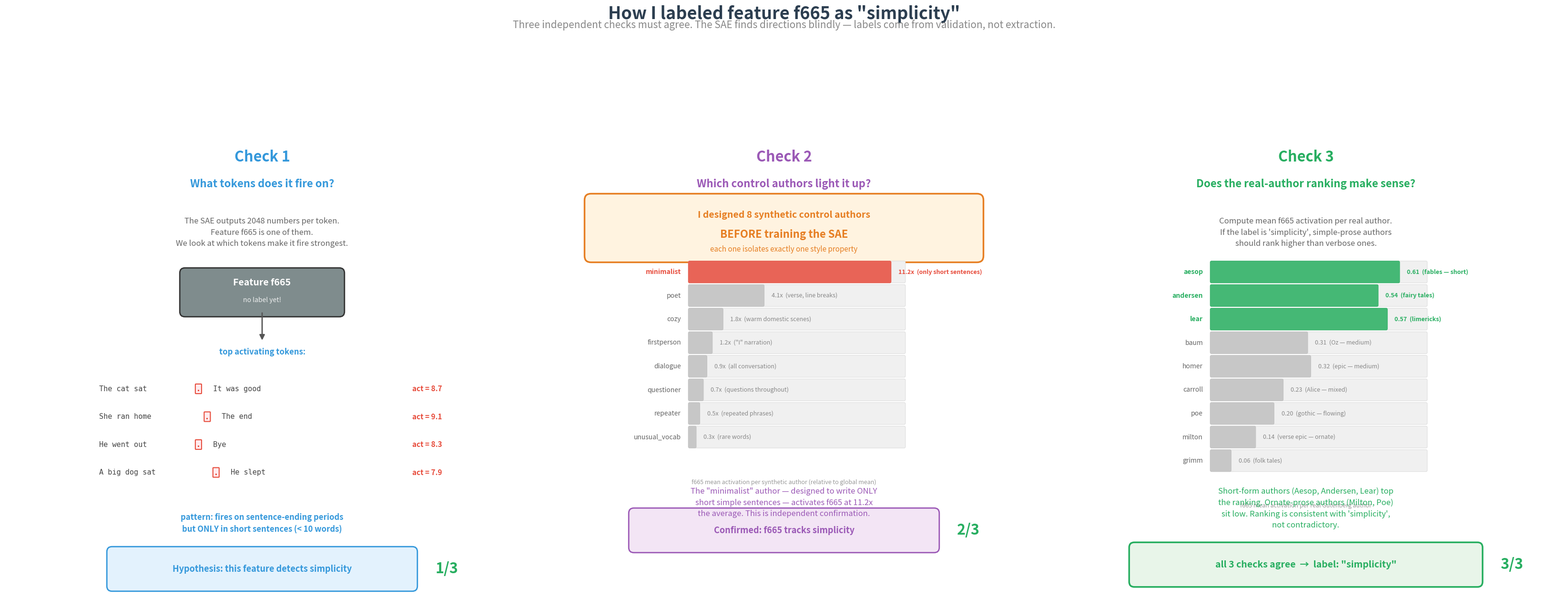

Write the Python code that produced this figure.
#!/usr/bin/env python3
"""Explainer figure: How SAE features get labeled.

Shows the three-way validation pipeline:
1. Token activation — look at what the feature fires on (no labels!)
2. Synthetic author correlation — designed controls that existed BEFORE the SAE
3. Author profile consistency — ranking real authors must not contradict the hypothesis

Only when all three agree → label.
Steering is a SEPARATE, downstream test — it asks whether the labeled feature
can actually control generation, not whether the label is correct.

Usage:
    python scripts/fig_sae_labeling.py
"""

import argparse
from pathlib import Path

import matplotlib.pyplot as plt
from matplotlib.patches import FancyBboxPatch
import numpy as np

C_TEXT = "#2C3E50"
C_BG = "white"
C_CHECK1 = "#3498DB"
C_CHECK2 = "#9B59B6"
C_CHECK3 = "#27AE60"
C_HIGHLIGHT = "#E74C3C"
C_ARROW = "#555555"
C_YES = "#27AE60"


def rbox(ax, x, y, w, h, label, color, fontsize=13, text_color="white",
         alpha=1.0, lw=2.0, sublabel=None, sublabel_fs=10):
    box = FancyBboxPatch((x, y), w, h, boxstyle="round,pad=0.12",
                         facecolor=color, edgecolor="#333333",
                         linewidth=lw, alpha=alpha, zorder=3)
    ax.add_patch(box)
    if sublabel:
        ax.text(x + w / 2, y + h / 2 + 0.22, label, ha="center", va="center",
                fontsize=fontsize, color=text_color, fontweight="bold", zorder=4)
        ax.text(x + w / 2, y + h / 2 - 0.18, sublabel, ha="center", va="center",
                fontsize=sublabel_fs, color=text_color, alpha=0.85, zorder=4,
                style="italic")
    else:
        ax.text(x + w / 2, y + h / 2, label, ha="center", va="center",
                fontsize=fontsize, color=text_color, fontweight="bold", zorder=4)


def arrow_d(ax, x, y0, y1, color=C_ARROW, lw=2.0):
    ax.annotate("", xy=(x, y1), xytext=(x, y0),
                arrowprops=dict(arrowstyle="-|>", color=color, lw=lw,
                                mutation_scale=16))


# ═══════════════════════════════════════════════════════════════════
# PANEL 1: Token-level activation
# ═══════════════════════════════════════════════════════════════════
def draw_panel1(ax):
    cx = 5.0

    # Title
    ax.text(cx, 12.8, "Check 1", fontsize=22, fontweight="bold",
            color=C_CHECK1, ha="center")
    ax.text(cx, 12.2, "What tokens does it fire on?",
            fontsize=16, fontweight="bold", color=C_CHECK1, ha="center")

    # Explanation
    ax.text(cx, 11.5,
            "The SAE outputs 2048 numbers per token.\n"
            "Feature f665 is one of them.\n"
            "We look at which tokens make it fire strongest.",
            fontsize=12, color="#666666", ha="center", va="top",
            linespacing=1.5)

    # Feature box
    rbox(ax, cx - 1.8, 9.3, 3.6, 0.9, "Feature f665", "#7F8C8D",
         fontsize=14, sublabel="no label yet!")

    arrow_d(ax, cx, 9.3, 8.6)

    # Example sentences with highlighted periods
    ax.text(cx, 8.3, "top activating tokens:", fontsize=12,
            color=C_CHECK1, ha="center", fontweight="bold")

    examples = [
        ("The cat sat", ".", " It was good", ".", "8.7"),
        ("She ran home", ".", " The end", ".", "9.1"),
        ("He went out", ".", " Bye", ".", "8.3"),
        ("A big dog sat", ".", " He slept", ".", "7.9"),
    ]

    ey = 7.5
    for text1, tok1, text2, tok2, score in examples:
        ax.text(cx - 3.8, ey, text1, fontsize=11, color="#444444",
                va="center", fontfamily="monospace")
        # Highlighted period
        px = cx - 3.8 + len(text1) * 0.205
        ax.text(px, ey, tok1, fontsize=13, color=C_HIGHLIGHT,
                va="center", fontfamily="monospace", fontweight="bold",
                bbox=dict(boxstyle="round,pad=0.06", fc="#FFEBEE",
                          ec=C_HIGHLIGHT, lw=1.5))
        ax.text(px + 0.3, ey, text2, fontsize=11, color="#444444",
                va="center", fontfamily="monospace")
        ax.text(cx + 3.5, ey, f"act = {score}",
                fontsize=11, color=C_HIGHLIGHT, va="center",
                fontweight="bold")
        ey -= 0.65

    # Pattern
    ey -= 0.3
    ax.text(cx, ey,
            "pattern: fires on sentence-ending periods\n"
            "but ONLY in short sentences (< 10 words)",
            fontsize=12, color=C_CHECK1, ha="center", va="top",
            fontweight="bold", linespacing=1.5)

    # Conclusion box
    ey -= 1.4
    conclusion = FancyBboxPatch((cx - 3.5, ey - 0.3), 7.0, 0.8,
                                boxstyle="round,pad=0.12",
                                facecolor="#E3F2FD", edgecolor=C_CHECK1,
                                linewidth=2.0, zorder=2)
    ax.add_patch(conclusion)
    ax.text(cx, ey + 0.1,
            "Hypothesis: this feature detects simplicity",
            fontsize=13, color=C_CHECK1, ha="center", va="center",
            fontweight="bold")

    ax.text(cx + 4.3, ey + 0.1, "1/3",
            fontsize=22, color=C_YES, ha="center", va="center",
            fontweight="bold")

    ax.set_xlim(-1, 11)
    ax.set_ylim(2.5, 13.5)
    ax.set_aspect("equal")
    ax.axis("off")


# ═══════════════════════════════════════════════════════════════════
# PANEL 2: Synthetic author correlation
# ═══════════════════════════════════════════════════════════════════
def draw_panel2(ax):
    cx = 5.0

    ax.text(cx, 12.8, "Check 2", fontsize=22, fontweight="bold",
            color=C_CHECK2, ha="center")
    ax.text(cx, 12.2, "Which control authors light it up?",
            fontsize=16, fontweight="bold", color=C_CHECK2, ha="center")

    # THE KEY INSIGHT — box it!
    key_box = FancyBboxPatch((cx - 4.5, 10.6), 9.0, 1.3,
                             boxstyle="round,pad=0.15",
                             facecolor="#FFF3E0", edgecolor="#E67E22",
                             linewidth=2.5, zorder=2)
    ax.add_patch(key_box)
    ax.text(cx, 11.55,
            "I designed 8 synthetic control authors",
            fontsize=14, color="#E67E22", ha="center", va="center",
            fontweight="bold")
    ax.text(cx, 11.1,
            "BEFORE training the SAE",
            fontsize=16, color="#E67E22", ha="center", va="center",
            fontweight="bold")
    ax.text(cx, 10.75,
            "each one isolates exactly one style property",
            fontsize=11, color="#E67E22", ha="center", va="center",
            style="italic")

    # Bar chart
    authors = [
        ("minimalist", 11.2, True, "only short sentences"),
        ("poet", 4.1, False, "verse, line breaks"),
        ("cozy", 1.8, False, "warm domestic scenes"),
        ("firstperson", 1.2, False, '"I" narration'),
        ("dialogue", 0.9, False, "all conversation"),
        ("questioner", 0.7, False, "questions throughout"),
        ("repeater", 0.5, False, "repeated phrases"),
        ("unusual_vocab", 0.3, False, "rare words"),
    ]

    bar_x = 2.8
    bar_w = 5.0
    bar_top = 10.0
    bar_h = 0.45
    bar_gap = 0.1
    max_val = 12.0

    for i, (name, val, highlight, desc) in enumerate(authors):
        by = bar_top - i * (bar_h + bar_gap)
        # Background
        bg = FancyBboxPatch((bar_x, by), bar_w, bar_h,
                            boxstyle="round,pad=0.03",
                            facecolor="#F0F0F0", edgecolor="#DDDDDD",
                            linewidth=0.8, zorder=2)
        ax.add_patch(bg)
        # Value bar
        vw = (val / max_val) * bar_w
        fc = C_HIGHLIGHT if highlight else "#C0C0C0"
        vb = FancyBboxPatch((bar_x, by), vw, bar_h,
                            boxstyle="round,pad=0.03",
                            facecolor=fc, edgecolor=fc,
                            linewidth=0.8, alpha=0.85, zorder=3)
        ax.add_patch(vb)
        # Author name
        ax.text(bar_x - 0.2, by + bar_h / 2, name,
                fontsize=10,
                color=C_HIGHLIGHT if highlight else "#666666",
                ha="right", va="center",
                fontweight="bold" if highlight else "normal")
        # Value + description
        ax.text(bar_x + vw + 0.2, by + bar_h / 2,
                f"{val:.1f}x  ({desc})",
                fontsize=9,
                color=C_HIGHLIGHT if highlight else "#888888",
                ha="left", va="center",
                fontweight="bold" if highlight else "normal")

    ax.text(cx, bar_top - len(authors) * (bar_h + bar_gap) - 0.2,
            "f665 mean activation per synthetic author (relative to global mean)",
            fontsize=9, color="#999999", ha="center", va="top", style="italic")

    # Conclusion
    ey = 4.7
    ax.text(cx, ey + 0.5,
            'The "minimalist" author — designed to write ONLY\n'
            'short simple sentences — activates f665 at 11.2x\n'
            'the average. This is independent confirmation.',
            fontsize=12, color=C_CHECK2, ha="center", va="top",
            linespacing=1.5)

    conclusion = FancyBboxPatch((cx - 3.5, ey - 0.9), 7.0, 0.8,
                                boxstyle="round,pad=0.12",
                                facecolor="#F3E5F5", edgecolor=C_CHECK2,
                                linewidth=2.0, zorder=2)
    ax.add_patch(conclusion)
    ax.text(cx, ey - 0.5,
            "Confirmed: f665 tracks simplicity",
            fontsize=13, color=C_CHECK2, ha="center", va="center",
            fontweight="bold")

    ax.text(cx + 4.3, ey - 0.5, "2/3",
            fontsize=22, color=C_YES, ha="center", va="center",
            fontweight="bold")

    ax.set_xlim(-1, 11)
    ax.set_ylim(2.5, 13.5)
    ax.set_aspect("equal")
    ax.axis("off")


# ═══════════════════════════════════════════════════════════════════
# PANEL 3: Author profile consistency
# ═══════════════════════════════════════════════════════════════════
def draw_panel3(ax):
    cx = 5.0

    ax.text(cx, 12.8, "Check 3", fontsize=22, fontweight="bold",
            color=C_CHECK3, ha="center")
    ax.text(cx, 12.2, "Does the real-author ranking make sense?",
            fontsize=16, fontweight="bold", color=C_CHECK3, ha="center")

    ax.text(cx, 11.5,
            "Compute mean f665 activation per real author.\n"
            "If the label is 'simplicity', simple-prose authors\n"
            "should rank higher than verbose ones.",
            fontsize=12, color="#666666", ha="center", va="top",
            linespacing=1.5)

    # Real authors ranked by f665 — actual data from author_feature_matrix
    # Picked to show a legible contrast; values rounded for readability.
    authors = [
        ("aesop",     0.61, True,  "fables — short"),
        ("andersen",  0.54, True,  "fairy tales"),
        ("lear",      0.57, True,  "limericks"),
        ("baum",      0.31, False, "Oz — medium"),
        ("homer",     0.32, False, "epic — medium"),
        ("carroll",   0.23, False, "Alice — mixed"),
        ("poe",       0.20, False, "gothic — flowing"),
        ("milton",    0.14, False, "verse epic — ornate"),
        ("grimm",     0.06, False, "folk tales"),
    ]

    bar_x = 2.8
    bar_w = 5.0
    bar_top = 10.0
    bar_h = 0.45
    bar_gap = 0.1
    max_val = 0.7

    for i, (name, val, highlight, desc) in enumerate(authors):
        by = bar_top - i * (bar_h + bar_gap)
        bg = FancyBboxPatch((bar_x, by), bar_w, bar_h,
                            boxstyle="round,pad=0.03",
                            facecolor="#F0F0F0", edgecolor="#DDDDDD",
                            linewidth=0.8, zorder=2)
        ax.add_patch(bg)
        vw = (val / max_val) * bar_w
        fc = C_CHECK3 if highlight else "#C0C0C0"
        vb = FancyBboxPatch((bar_x, by), vw, bar_h,
                            boxstyle="round,pad=0.03",
                            facecolor=fc, edgecolor=fc,
                            linewidth=0.8, alpha=0.85, zorder=3)
        ax.add_patch(vb)
        ax.text(bar_x - 0.2, by + bar_h / 2, name,
                fontsize=10,
                color=C_CHECK3 if highlight else "#666666",
                ha="right", va="center",
                fontweight="bold" if highlight else "normal")
        ax.text(bar_x + vw + 0.2, by + bar_h / 2,
                f"{val:.2f}  ({desc})",
                fontsize=9,
                color=C_CHECK3 if highlight else "#888888",
                ha="left", va="center",
                fontweight="bold" if highlight else "normal")

    ax.text(cx, bar_top - len(authors) * (bar_h + bar_gap) - 0.2,
            "f665 mean activation per real Gutenberg author",
            fontsize=9, color="#999999", ha="center", va="top", style="italic")

    # Conclusion
    ey = 4.7
    ax.text(cx, ey + 0.5,
            "Short-form authors (Aesop, Andersen, Lear) top\n"
            "the ranking. Ornate-prose authors (Milton, Poe)\n"
            "sit low. Ranking is consistent with 'simplicity',\n"
            "not contradictory.",
            fontsize=12, color=C_CHECK3, ha="center", va="top",
            linespacing=1.5)

    conclusion = FancyBboxPatch((cx - 4.0, 3.0), 8.0, 0.8,
                                boxstyle="round,pad=0.12",
                                facecolor="#E8F5E9", edgecolor=C_CHECK3,
                                linewidth=2.5, zorder=2)
    ax.add_patch(conclusion)
    ax.text(cx, 3.4,
            'all 3 checks agree  →  label: "simplicity"',
            fontsize=14, color=C_CHECK3, ha="center", va="center",
            fontweight="bold")

    ax.text(cx + 4.8, 3.4, "3/3",
            fontsize=22, color=C_YES, ha="center", va="center",
            fontweight="bold")

    ax.set_xlim(-1, 11)
    ax.set_ylim(2.5, 13.5)
    ax.set_aspect("equal")
    ax.axis("off")


def main():
    parser = argparse.ArgumentParser()
    parser.add_argument("--output", default="figures/sae_labeling.png")
    args = parser.parse_args()

    fig, axes = plt.subplots(1, 3, figsize=(33, 14))
    fig.patch.set_facecolor(C_BG)

    fig.suptitle('How I labeled feature f665 as "simplicity"',
                 fontsize=26, fontweight="bold", color=C_TEXT, y=0.99)
    fig.text(0.5, 0.955,
             "Three independent checks must agree. The SAE finds directions blindly — labels come from validation, not extraction.",
             fontsize=15, color="#888888", ha="center", style="italic")

    draw_panel1(axes[0])
    draw_panel2(axes[1])
    draw_panel3(axes[2])

    plt.tight_layout(rect=[0, 0, 1, 0.93])

    out = Path(args.output)
    out.parent.mkdir(parents=True, exist_ok=True)
    fig.savefig(out, dpi=200, bbox_inches="tight", facecolor=C_BG)
    print(f"Saved -> {out}")
    plt.close()


if __name__ == "__main__":
    main()
